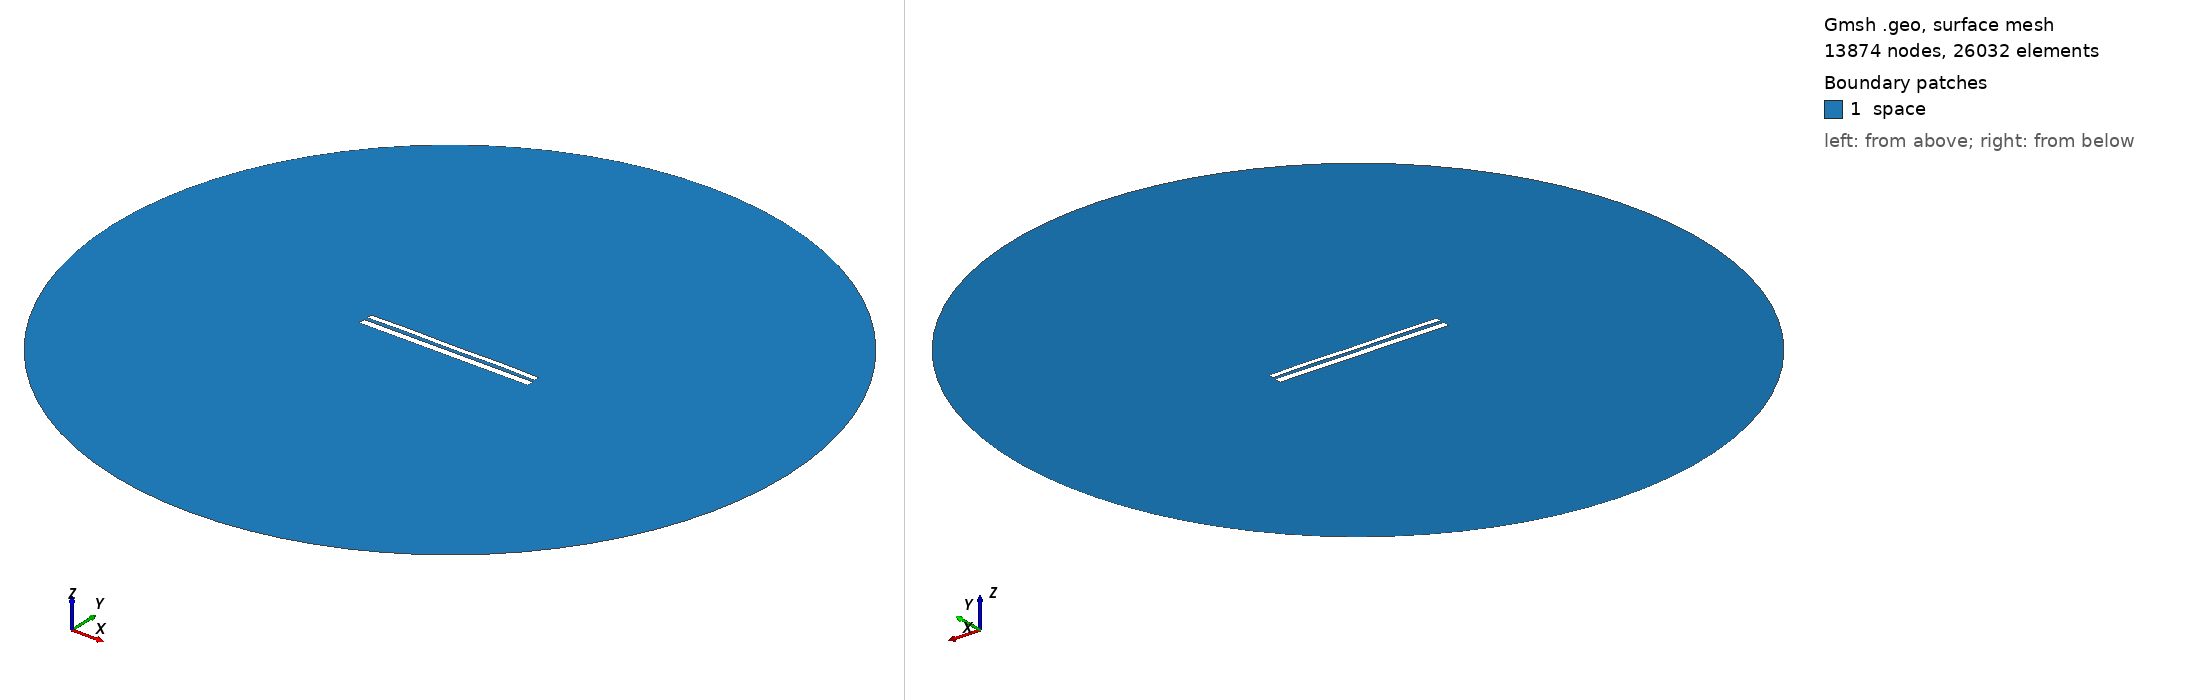

Gmsh geometry script, surface-meshed: 13874 nodes, 26032 surface elements. Boundary patches (legend numbers): 1 space. Left view from above one corner, right view from below the opposite corner. Legend entries are the model's physical surfaces. The drawing asked Gmsh for element sizes between 1% and 20% of the model's largest extent; the script's own settings can give other sizes.

=== 10340.geo (drawn) ===
//---------------------------------------
// Geometry kernel
//---------------------------------------

SetFactory("OpenCASCADE");



//---------------------------------------
// Parameters of the geometry
//---------------------------------------

// Overetch of the upper plate
overetch = 0.375;

// Distance between the plates
distance = 1.75;

// Discretization over the x axis (for the deformation)
nx = 50; 

// Length of the plate
L = 100 - overetch; 

// Number of modes
n = 4; 

// 1st mode coefficient
coeff(1) = 0.0;
beta(1) = 0.596864 * 3.1415926535 / L;

// 2nd mode coefficient
coeff(2) = 0.07499999999999998;
beta(2) = 1.49418 * 3.1415926535 / L;

// 3rd mode coefficient
coeff(3) = 0.0;
beta(3) = 2.50025 * 3.1415926535 / L;

// 4th mode coefficient
coeff(4) = 0.15;
beta(4) = 3.49999 * 3.1415926535 / L;



//---------------------------------------
// Upper plate (deformed rectangle)
//---------------------------------------

// Coordiantes of the upper plate
xmin = -50;
xmax = 50 - overetch;

// Height of the upper plate
yheight = 4 - 2 * overetch;

// Indexes of the points
UpperID[] = {};
LowerID[] = {};
LeftID[] = {};
RightID[] = {};

// Point index
p = 1;

// Horizontal edges
For i In {1:nx}
    x = xmin + (i-1)*(xmax - xmin)/(nx-1);

    y_bottom = distance / 2 + overetch;
    For j In {1:n}
        C = (Cosh(beta(j)*L) + Cos(beta(j)*L)) / (Sinh(beta(j)*L) + Sin(beta(j)*L));
        y_bottom  = y_bottom + coeff(j) * (Cosh(beta(j)*(x+50)) - Cos(beta(j)*(x+50)) - C * (Sinh(beta(j)*(x+50)) - Sin(beta(j)*(x+50))));
    EndFor

    y_top = y_bottom + yheight;

    Point(p) = {x, y_top, 0, 1.0};
    UpperID[i] = p;
    p = p + 1;

    Point(p) = {x, y_bottom, 0, 1.0};
    LowerID[i] = p;
    p = p + 1;
EndFor

// Create point lists
UpperPts[] = {}; LowerPts[] = {};
For i In {1:nx}
  UpperPts[] += {UpperID[i]};
  LowerPts[] += {LowerID[i]};
EndFor

// Build splines
Spline(1) = {UpperPts[]};
Spline(2) = {LowerPts[]};
Line(3) = {LowerPts[nx-1], UpperPts[nx-1]};
Line(4) = {LowerPts[0], UpperPts[0]};

// Build the plane surface
Curve Loop(1) = {2, 3, -1, -4};
Plane Surface(1) = {1};



//---------------------------------------
// Lower plate (rectangle)
//---------------------------------------

// Vertices
Point(1001) = {-50, -1, 0, 1.0};
Point(1002) = { 50, -1, 0, 1.0};
Point(1003) = { 50,  -5, 0, 1.0};
Point(1004) = {-50,  -5, 0, 1.0};

// Edges
Line(5) = {1001, 1002};
Line(6) = {1002, 1003};
Line(7) = {1003, 1004};
Line(8) = {1004, 1001};

// Plane surface
Line Loop(2) = {5, 6, 7, 8};
Plane Surface(2) = {2}; 



//---------------------------------------
// Outer (fictious) boundary
//---------------------------------------

// Points
Point(1005) = {0, 0, 0};       // Center
Point(1006) = {200, 0, 0};     // Start point
Point(1007) = {0, 200, 0};     // 90 degrees
Point(1008) = {-200, 0, 0};    // 180 degrees
Point(1009) = {0, -200, 0};    // 270 degrees

// Circle arcs (each needs start, center, end)
Circle(9) = {1006, 1005, 1007};
Circle(10) = {1007, 1005, 1008};
Circle(11) = {1008, 1005, 1009};
Circle(12) = {1009, 1005, 1006};

// Plane surface for the entire domain
Curve Loop(3) = {9, 10, 11, 12};
Surface(3) = {3};

// Subtract the plates from the whole domain to obtain the actual domain where we want to solve the equations
BooleanDifference{ Surface{3}; Delete; }{ Surface{1}; Surface{2}; Delete; }




//---------------------------------------
// Transfinite Lines/Curves
//---------------------------------------

// Set the number of points on the boundaries
r = 7;

// Plates
Transfinite Curve {1, 2} = 50*r Using Progression 1;
Transfinite Curve {3, 4} = 2*r Using Progression 1;
Transfinite Line {5, 7} = 50*r Using Progression 1;
Transfinite Line {6, 8} = 2*r Using Progression 1;

// Outer boundary
Transfinite Line {9, 10, 11, 12} = 20 Using Progression 1;



//---------------------------------------
// Physical groups
//---------------------------------------                

// Physical curves (boundaries)
Physical Line("force_segment", 10) = {2};
Physical Line("upper_plate", 11) = {1, 3, 4};
Physical Line("lower_plate", 12) = {5, 6, 7, 8};
Physical Line("boundary", 20) = {9, 10, 11, 12};

// Physical Surfaces
Physical Surface("space", 30) = {3};



//---------------------------------------
// 6. Generate the Mesh
//---------------------------------------

// 2D mesh generation
Mesh 2;
